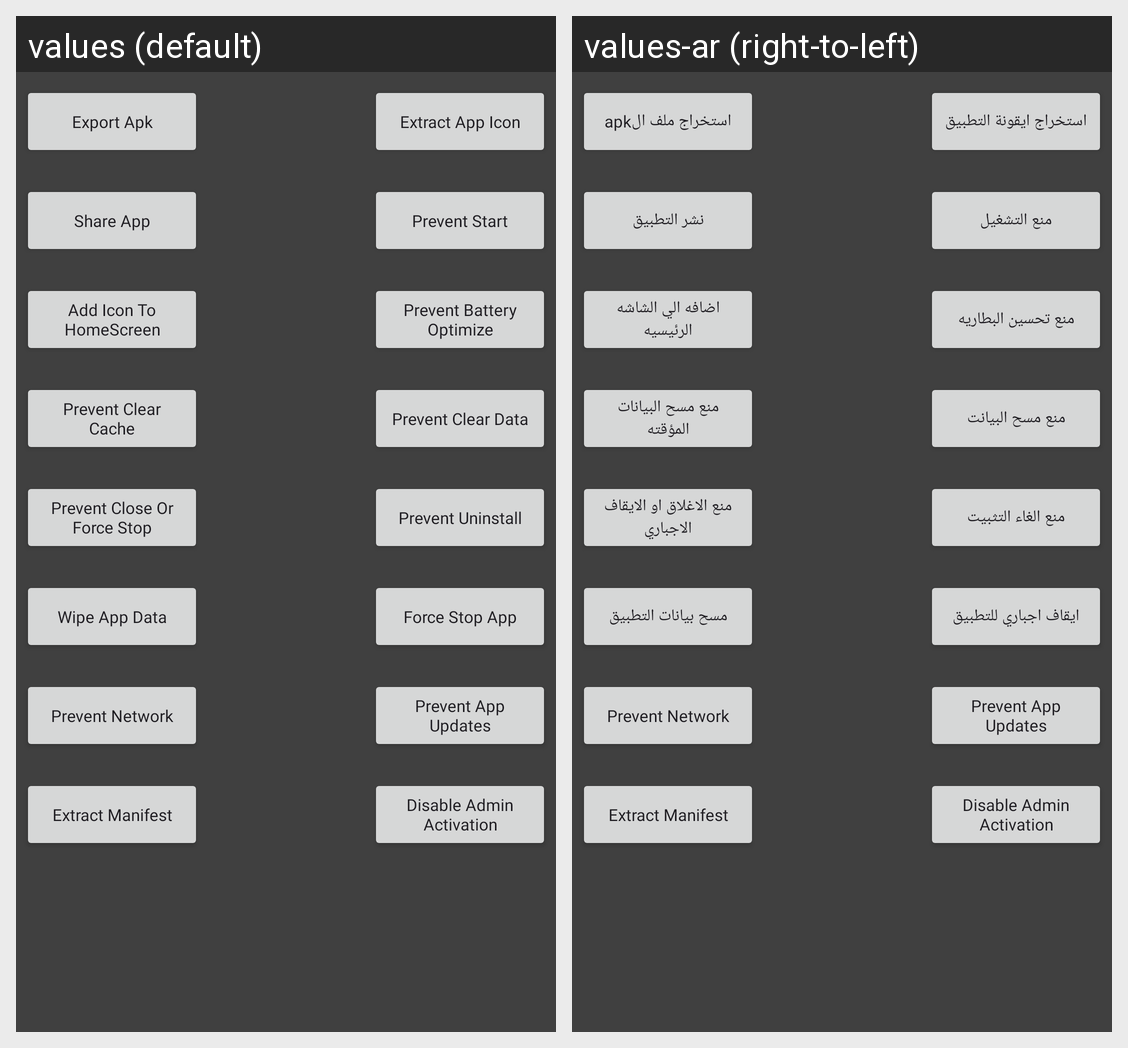

This grid shows one Android layout under two languages. Give, for every string resource on the screen, its name, the default text and each shown locale's text.
Android screen res/layout/actions_fragment.xml rendered under 2 locales, left to right: values (default), values-ar (right-to-left). Device: Nexus 5 (rendered at 1080×1920; each locale shown at half size, 540×960, under a caption strip naming it); theme AppTheme.NoActionBar.
Strings drawn on this screen, with the default value and each locale's value (text and hints the layout hard-codes, and strings that could not be matched under every locale, appear in the picture but are not listed):

export_apk
  values: Export Apk
  values-ar: استخراج ملف الapk

extract_app_icon
  values: Extract App Icon
  values-ar: استخراج ايقونة التطبيق

share_app
  values: Share App
  values-ar: نشر التطبيق

prevent_start
  values: Prevent Start
  values-ar: منع التشغيل

add_icon_to_homescreen
  values: Add Icon To HomeScreen
  values-ar: اضافه الي الشاشه الرئيسيه

prevent_battery_optimize
  values: Prevent Battery Optimize
  values-ar: منع تحسين البطاريه

prevent_clear_cache
  values: Prevent Clear Cache
  values-ar: منع مسح البيانات المؤقته

prevent_clear_data
  values: Prevent Clear Data
  values-ar: منع مسح البيانت

prevent_close_or_force_stop
  values: Prevent Close Or Force Stop
  values-ar: منع الاغلاق او الايقاف الاجباري

prevent_uninstall
  values: Prevent Uninstall
  values-ar: منع الغاء التثبيت

wipe_app_data
  values: Wipe App Data
  values-ar: مسح بيانات التطبيق

force_stop_app
  values: Force Stop App
  values-ar: ايقاف اجباري للتطبيق

prevent_network
  values: Prevent Network
  values-ar: Prevent Network

prevent_app_updates
  values: Prevent App Updates
  values-ar: Prevent App Updates

extract_manifest_xml_file
  values: Extract Manifest
  values-ar: Extract Manifest

disable_admin_activation
  values: Disable Admin Activation
  values-ar: Disable Admin Activation
